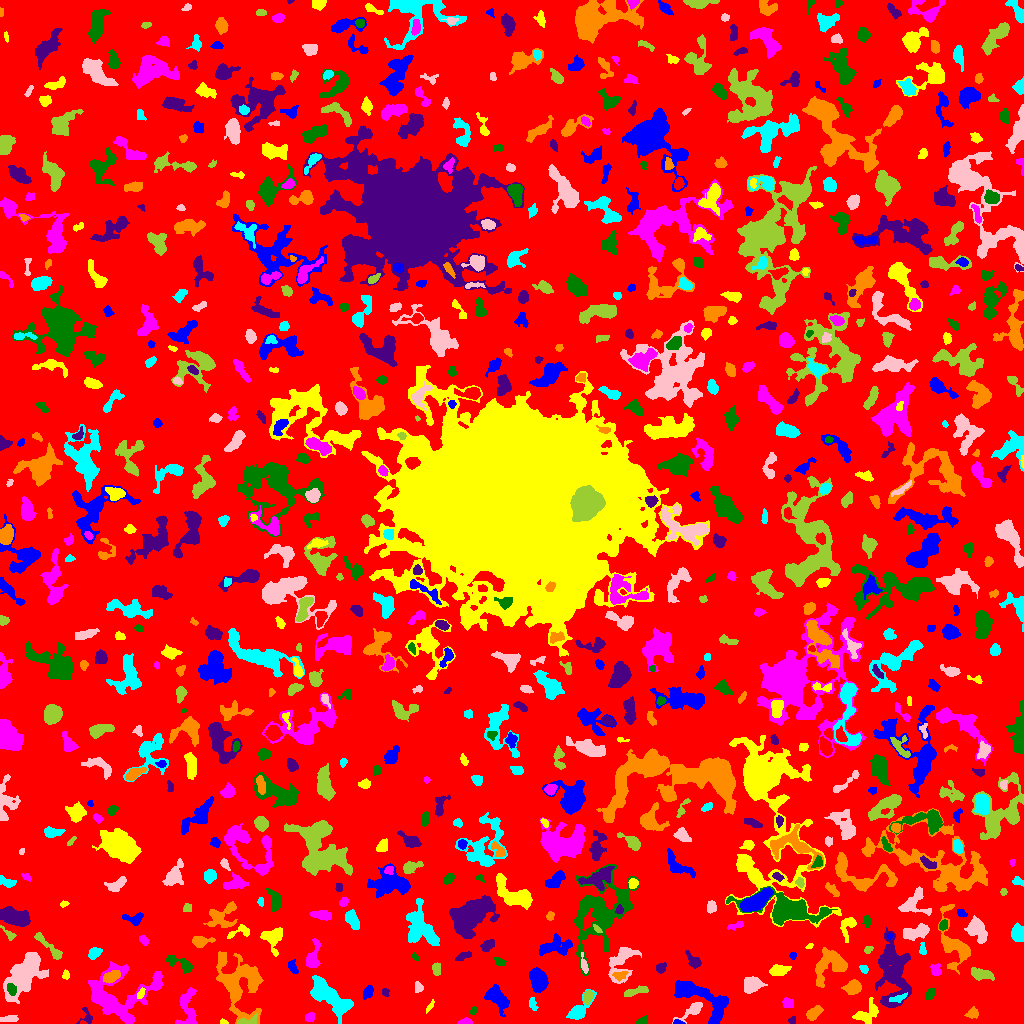

The file beside this chart, header and first rows:
ID, X, Y, A, B, theta, total_flux, mu_max, mu_median, mu_mean, R_fwhm, R_e, R10, R90, x_start, x_end, y_start, y_end, area, greylevel
0, 520, 518.9, 301.5, 297.9, 0.3915, 1231270, 11.0, 1.0, 1.651, 53.82, 224.7, 83.88, 366.9, 0, 1023, 0, 1023, 745892, 1.651
1, 678.2, 1.144, 2.744, 1.094, -0.1438, 118.0, 5.0, 3.0, 2.622, 2.706, 2.034, 0.7979, 3.241, 673, 685, 0, 4, 45, 7.622
2, 223.6, 1.338, 1.875, 1.177, -0.2018, 77.0, 5.0, 2.0, 2.026, 2.034, 1.784, 0.5642, 2.821, 220, 228, 0, 5, 38, 6.026
3, 466.5, 1.467, 3.229, 1.343, 0.03529, 184.0, 6.0, 2.0, 2.359, 3.29, 2.326, 0.9772, 3.785, 457, 472, 0, 6, 78, 6.359
4, 642, 2.489, 2.714, 1.805, 0.4597, 141.0, 4.0, 2.0, 1.905, 3.909, 2.585, 0.9772, 3.949, 636, 647, 0, 8, 74, 5.905
5, 791.9, 3.323, 1.957, 1.766, 0.9528, 99.0, 5.0, 2.0, 1.868, 1.493, 2.326, 0.5642, 3.478, 788, 795, 0, 7, 53, 6.868
6, 813.5, 10.38, 3.962, 2.401, 0.6802, 746.0, 9.0, 4.0, 4.263, 4.951, 3.868, 1.596, 6.077, 806, 823, 3, 18, 175, 9.263
7, 578.5, 12.77, 7.283, 3.26, 0.8726, 1204, 11.0, 3.0, 4.109, 5.078, 4.618, 1.784, 8.078, 566, 596, 4, 34, 293, 7.109
8, 10.26, 4.693, 4.113, 1.258, 0.05615, 127.0, 3.0, 1.0, 1.124, 3.613, 2.706, 1.128, 4.26, 0, 18, 2, 8, 113, 7.124
9, 245.5, 1.721, 5.53, 1.688, 0.1148, 219.0, 6.0, 1.0, 1.752, 3.192, 2.821, 0.9772, 4.951, 237, 257, 0, 10, 125, 8.752
10, 609, 7.79, 8.244, 3.355, 0.2186, 868.0, 7.0, 2.0, 2.352, 4.82, 5.528, 2.034, 9.202, 590, 630, 0, 15, 369, 6.352
11, 700, 26.93, 17.34, 5.98, -0.5649, 3313, 13.0, 3.0, 3.804, 5.917, 8.74, 3.038, 14.49, 674, 728, 0, 43, 871, 6.804
12, 430.0, 17.09, 2.766, 1.011, 0.9833, 85.0, 7.0, 1.0, 1.393, 1.493, 1.596, 0.5642, 3.241, 426, 434, 10, 24, 61, 5.393
13, 309.5, 5.874, 2.477, 1.858, 0.5992, 143.0, 4.0, 1.5, 1.663, 3.7, 2.706, 0.9772, 4.37, 305, 314, 2, 11, 86, 5.663
14, 473, 12.78, 2.021, 1.494, 1.035, 63.0, 3.0, 1.0, 1.26, 2.394, 2.111, 0.7979, 3.338, 470, 476, 9, 17, 50, 5.26
15, 86.89, 6.479, 4.176, 3.193, 1.569, 119.0, 3.0, 1.0, 1.035, 3.141, 2.932, 0.9772, 4.754, 76, 92, 0, 16, 115, 5.035
16, 972.9, 10.23, 2.657, 2.183, 0.03692, 197.0, 4.0, 1.0, 1.728, 4.184, 2.932, 1.128, 4.787, 964, 978, 5, 17, 114, 8.728
17, 532.6, 19.46, 3.743, 1.75, -1.344, 185.0, 5.0, 2.0, 2.056, 3.038, 3.038, 1.128, 4.72, 529, 538, 13, 26, 90, 6.056
18, 693.4, 14.34, 7.165, 2.24, 0.5824, 309.0, 6.0, 1.0, 1.451, 3.827, 3.523, 1.262, 6.077, 672, 702, 0, 21, 213, 5.451
19, 587.7, 26.78, 3.645, 2.072, 1.31, 208.0, 4.0, 2.0, 1.793, 4.886, 3.478, 1.382, 5.232, 584, 594, 19, 33, 116, 7.793
20, 988.2, 11.34, 11.01, 7.932, 0.01985, 2158, 9.0, 3.0, 2.956, 5.754, 8.098, 2.821, 13.24, 959, 1008, 0, 32, 730, 5.956
21, 368.1, 31.64, 3.168, 2.062, 1.009, 369.0, 8.0, 3.0, 3.075, 3.909, 3.241, 1.128, 5.202, 363, 373, 24, 38, 120, 8.075
22, 866.1, 9.197, 6.92, 3.942, 0.5321, 955.0, 10.0, 3.0, 3.162, 4.951, 4.983, 1.871, 8.253, 852, 878, 0, 26, 302, 8.162
23, 787.6, 19.98, 2.679, 2.323, -0.5838, 317.0, 6.0, 3.0, 2.991, 4.478, 3.241, 1.262, 4.951, 782, 793, 16, 26, 106, 7.991
24, 929.9, 29.63, 3.069, 1.907, 0.8963, 245.0, 6.0, 2.0, 2.311, 3.478, 3.038, 1.128, 4.886, 925, 935, 24, 35, 106, 6.311
25, 385.3, 31.05, 1.906, 1.768, 0.5915, 84.0, 4.0, 1.0, 1.424, 3.038, 2.257, 0.7979, 3.432, 382, 389, 27, 35, 59, 7.424
26, 852.9, 35.58, 3.504, 2.943, 0.2205, 673.0, 8.0, 3.0, 3.13, 5.232, 4.068, 1.596, 6.457, 841, 861, 29, 44, 215, 7.13
27, 899.3, 25.37, 4.962, 1.545, 0.2938, 121.0, 4.0, 1.0, 1.131, 3.338, 2.821, 0.9772, 4.514, 889, 907, 21, 31, 107, 10.13
28, 418.5, 36.01, 2.42, 1.797, -1.209, 142.0, 4.0, 2.0, 1.69, 3.742, 2.523, 0.9772, 3.989, 415, 423, 31, 42, 84, 5.69
29, 634.3, 31.62, 7.375, 1.536, 0.2168, 210.0, 3.0, 1.0, 1.25, 4.442, 3.7, 1.382, 5.89, 624, 648, 27, 38, 168, 5.25
30, 298, 32.42, 2.04, 1.911, 0.4368, 140.0, 4.0, 2.0, 2.222, 3.785, 2.523, 0.9772, 3.868, 293, 303, 28, 37, 63, 7.222
31, 496.5, 26.53, 7.179, 3.72, -0.8644, 1489, 13.0, 3.0, 3.868, 3.949, 5.67, 1.954, 9.508, 484, 509, 7, 39, 385, 6.868
32, 141, 30.03, 2.516, 1.361, 1.201, 98.0, 4.0, 1.0, 1.4, 3.038, 2.257, 0.7979, 3.742, 137, 145, 25, 36, 70, 9.4
33, 187.4, 14.1, 10.8, 4.6, -1.529, 1222, 9.0, 3.0, 3.094, 4.72, 6.232, 2.257, 9.788, 175, 197, 0, 36, 395, 6.094
34, 11.5, 34.02, 3.275, 2.078, -1.118, 414.0, 7.0, 4.0, 3.981, 4.583, 3.432, 1.382, 5.046, 7, 16, 28, 40, 104, 12.98
35, 893.1, 53.22, 17.37, 7.078, -1.473, 5301, 14.0, 3.0, 4.047, 7.715, 10.73, 3.7, 17.51, 875, 911, 16, 96, 1310, 7.047
36, 111.3, 46.72, 4.356, 2.362, 0.3932, 502.0, 6.0, 3.0, 2.82, 5.499, 4.107, 1.596, 6.408, 103, 120, 40, 53, 178, 9.82
37, 327.9, 27.96, 12.08, 4.499, -0.7106, 2195, 9.0, 2.0, 2.713, 7.356, 7.818, 2.985, 12.95, 310, 353, 0, 48, 809, 6.713
38, 751.7, 38.04, 4.795, 3.528, 0.3707, 1059, 8.0, 3.0, 3.879, 6.555, 5.078, 2.034, 8.058, 744, 767, 30, 47, 273, 6.879
39, 980.8, 49.78, 5.456, 2.33, -0.16, 660.0, 8.0, 2.0, 2.92, 5.14, 4.222, 1.693, 6.84, 971, 994, 43, 56, 226, 6.92
40, 386.6, 49.26, 3.711, 1.521, 1.037, 108.0, 4.0, 1.0, 1.113, 2.985, 2.646, 0.7979, 4.37, 381, 392, 43, 55, 97, 6.113
41, 538.3, 43.71, 5.549, 3.625, -1.254, 2505, 14.0, 6.0, 6.863, 7.548, 5.781, 2.394, 9.027, 529, 548, 31, 56, 365, 9.863
42, 65.52, 48.76, 2.287, 1.663, -1.553, 166.0, 7.0, 2.0, 2.677, 2.185, 2.326, 0.7979, 3.827, 62, 69, 44, 54, 62, 5.677
43, 118.1, 27.35, 18.74, 13.72, 0.1575, 5600, 11.0, 3.0, 3.663, 8.921, 12.13, 4.549, 19.17, 88, 163, 0, 62, 1529, 6.663
44, 180.6, 59.48, 8.011, 2.733, -0.4816, 672.0, 6.0, 3.0, 2.812, 6.482, 4.918, 1.954, 7.59, 166, 192, 50, 68, 239, 5.812
45, 661, 55.81, 2.667, 1.936, 0.7139, 242.0, 7.0, 2.0, 2.469, 2.821, 2.821, 0.9772, 4.514, 656, 666, 50, 61, 98, 6.469
46, 619.8, 47.83, 3.19, 1.792, 0.2684, 96.0, 3.0, 1.0, 0.8889, 2.877, 2.646, 0.9772, 4.297, 612, 628, 42, 52, 108, 7.889
47, 863.6, 54.6, 2.071, 1.561, -0.8568, 126.0, 5.0, 2.0, 1.881, 2.646, 2.257, 0.7979, 3.613, 859, 868, 50, 58, 67, 5.881
48, 23.81, 48.78, 12.75, 6.27, 0.927, 5374, 12.0, 4.0, 5.056, 11.51, 9.95, 3.909, 15.87, 3, 48, 20, 71, 1063, 8.056
49, 436, 54.27, 2.991, 1.864, -1.555, 185.0, 4.0, 2.0, 1.779, 4.442, 2.985, 1.128, 4.618, 432, 440, 48, 61, 104, 5.779
50, 487.3, 52.74, 2.143, 1.675, -0.1417, 132.0, 4.0, 2.0, 2.237, 3.613, 2.394, 0.9772, 3.656, 483, 492, 49, 58, 59, 6.237
51, 292.7, 56.07, 3.827, 1.994, -1.135, 363.0, 7.0, 3.0, 3.393, 4.029, 3.432, 1.262, 5.14, 288, 298, 50, 64, 107, 6.393
52, 778.5, 52.53, 4.495, 2.494, 0.1426, 784.0, 8.0, 4.0, 4.041, 5.698, 4.184, 1.693, 6.58, 769, 791, 48, 59, 194, 10.04
53, 935.8, 53.12, 3.134, 2.309, -1.11, 271.0, 6.0, 2.0, 2.336, 3.827, 3.241, 1.128, 5.171, 930, 941, 48, 60, 116, 7.336
54, 499.5, 61.66, 2.809, 1.874, -0.4625, 268.0, 7.0, 3.0, 3.268, 3.09, 2.821, 0.9772, 4.549, 494, 506, 58, 66, 82, 6.268
55, 694.2, 61.39, 4.081, 2.382, -0.8274, 299.0, 5.0, 1.0, 1.869, 3.949, 3.29, 1.262, 5.781, 685, 701, 55, 73, 160, 5.869
56, 238.8, 39.85, 16.18, 10.36, -1.274, 4424, 10.0, 3.0, 3.279, 9.723, 11.14, 4.297, 18.17, 216, 263, 0, 72, 1349, 6.279
57, 94.28, 70.44, 3.077, 2.171, 0.6316, 420.0, 8.0, 3.0, 3.134, 4.107, 3.29, 1.262, 5.202, 88, 102, 64, 76, 134, 7.134
58, 584, 58.84, 5.091, 1.457, -1.362, 177.0, 4.0, 2.0, 1.735, 4.334, 3.338, 1.128, 5.109, 581, 588, 50, 71, 102, 6.735
59, 48.81, 76.72, 11.45, 2.026, -0.7797, 509.0, 7.0, 2.0, 2.194, 3.29, 4.618, 1.693, 7.569, 34, 62, 64, 91, 232, 6.194
... 777 more rows
